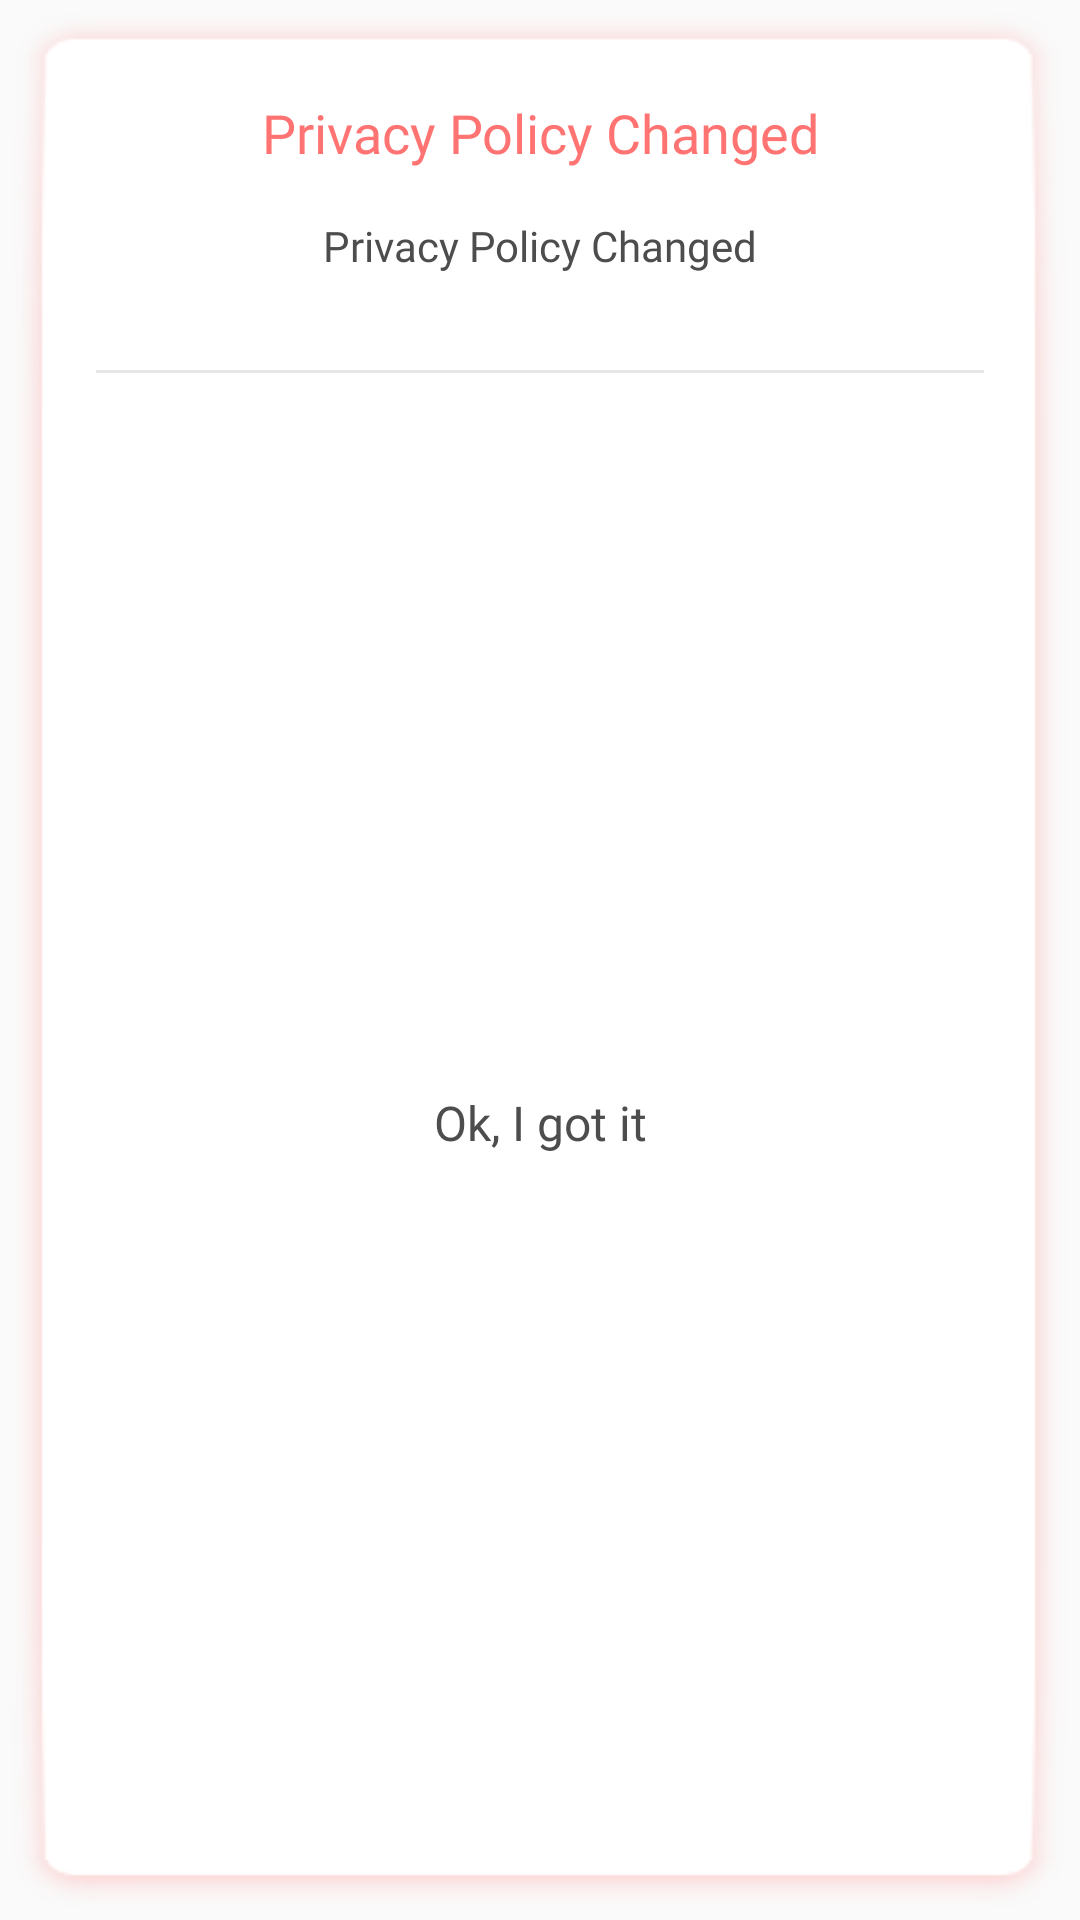

This screen was rendered from an Android layout file. Write that file and the resources it references.
<!-- AndroidManifest.xml: application theme AppTheme -->
<!-- res/layout/warning_dialog_layout.xml -->
<?xml version="1.0" encoding="utf-8"?>
<android.support.constraint.ConstraintLayout xmlns:android="http://schemas.android.com/apk/res/android"
    xmlns:app="http://schemas.android.com/apk/res-auto"
    android:layout_width="match_parent"
    android:layout_height="wrap_content"
    android:background="@drawable/shadow_box_dialog_bg"
    android:paddingBottom="24dp"
    android:paddingEnd="32dp"
    android:paddingStart="32dp"
    android:paddingTop="32dp">


    <TextView
        android:id="@+id/tvTitleText"
        android:layout_width="0dp"
        android:layout_height="wrap_content"
        android:fontFamily="@font/roboto"
        android:text="Privacy Policy Changed"
        android:textAlignment="center"
        android:textColor="@color/colorDarkPink"
        android:textSize="@dimen/textLarge"
        app:layout_constraintEnd_toEndOf="parent"
        app:layout_constraintStart_toStartOf="parent"
        app:layout_constraintTop_toTopOf="parent" />

    <TextView
        android:id="@+id/tvMessage"
        android:layout_width="0dp"
        android:layout_height="wrap_content"
        android:layout_marginTop="16dp"
        android:fontFamily="@font/roboto"
        android:gravity="center"
        android:text="Privacy Policy Changed"
        android:textAlignment="center"
        android:textColor="@color/colorTextBlack"
        android:textSize="@dimen/textSmall"
        app:layout_constraintEnd_toEndOf="parent"
        app:layout_constraintStart_toStartOf="parent"
        app:layout_constraintTop_toBottomOf="@id/tvTitleText" />

    <RelativeLayout
        android:id="@+id/hr"
        android:layout_width="match_parent"
        android:layout_height="1dp"
        android:layout_marginTop="32dp"
        android:background="@color/colorLightGray"
        app:layout_constraintEnd_toEndOf="parent"
        app:layout_constraintStart_toStartOf="parent"
        app:layout_constraintTop_toBottomOf="@id/tvMessage" />


    <TextView
        android:id="@+id/btnGotIt"
        android:layout_width="0dp"
        android:layout_height="wrap_content"
        android:layout_marginEnd="8dp"
        android:layout_marginStart="8dp"
        android:layout_marginTop="8dp"
        android:clickable="true"
        android:focusable="true"
        android:fontFamily="@font/roboto"
        android:gravity="center"
        android:text="Ok, I got it"
        android:textColor="@color/colorTextBlack"
        android:textSize="@dimen/textNormal"
        app:layout_constraintBottom_toBottomOf="parent"
        app:layout_constraintEnd_toEndOf="parent"
        app:layout_constraintHorizontal_bias="0.25"
        app:layout_constraintStart_toStartOf="parent"
        app:layout_constraintTop_toBottomOf="@+id/hr" />
</android.support.constraint.ConstraintLayout>
<!-- resources referenced by this layout -->
<resources>
  <color name="colorDarkPink">#ff7472</color>
  <color name="colorLightGray">#e7e7e7</color>
  <color name="colorTextBlack">#4d4d4d</color>
  <dimen name="textLarge">18sp</dimen>
  <dimen name="textNormal">16sp</dimen>
  <dimen name="textSmall">14sp</dimen>
  <style name="AppTheme" parent="Theme.AppCompat.Light.NoActionBar">
          
          <item name="colorPrimary">@color/colorWhite</item>
          <item name="colorPrimaryDark">#888787</item>
          <item name="colorAccent">@color/colorDarkPink</item>
  
      </style>
  <color name="colorWhite">#ffffff</color>
</resources>
